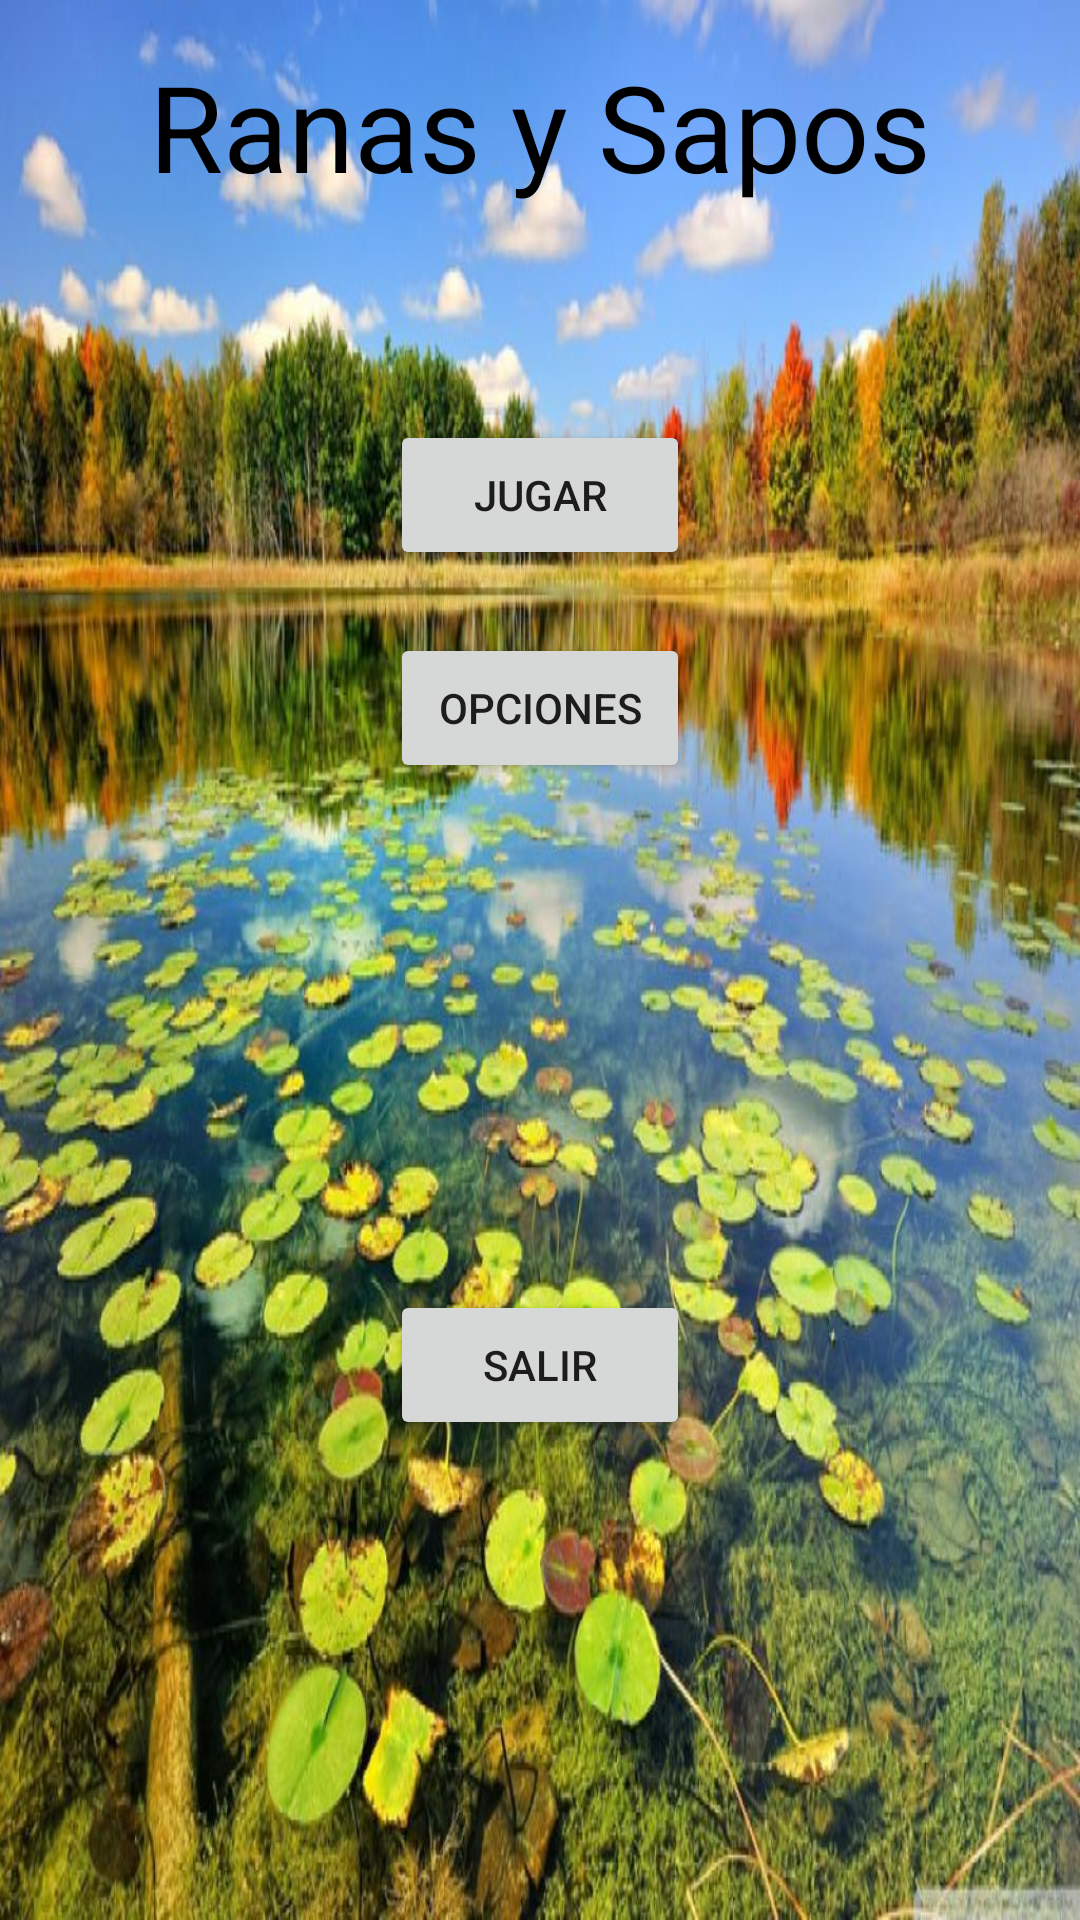

Reconstruct the res/layout file that produces this screen, plus the resources it refers to.
<!-- AndroidManifest.xml: application theme AppTheme -->
<!-- res/layout/activity_main.xml -->
<?xml version="1.0" encoding="utf-8"?>
<android.support.constraint.ConstraintLayout xmlns:android="http://schemas.android.com/apk/res/android"
    xmlns:app="http://schemas.android.com/apk/res-auto"
    xmlns:tools="http://schemas.android.com/tools"
    android:background="@drawable/pond"
    android:layout_width="match_parent"
    android:layout_height="match_parent"

    tools:context="com.curso.ranas.MainActivity">






    <TextView
        android:id="@+id/title"
        android:text="@string/title"
        android:textSize="40dp"
        android:textColor="@color/black"
        android:layout_width="wrap_content"
        android:layout_height="wrap_content"
        android:layout_marginLeft="8dp"
        app:layout_constraintLeft_toLeftOf="parent"
        android:layout_marginRight="8dp"
        app:layout_constraintRight_toRightOf="parent"
        app:layout_constraintTop_toTopOf="parent"
        android:layout_marginTop="8dp"
        android:layout_marginBottom="8dp"
        app:layout_constraintBottom_toTopOf="@+id/start"
        app:layout_constraintHorizontal_bias="0.501"
        app:layout_constraintVertical_bias="0.102" />


    <Button
        android:id="@+id/start"
        android:text="@string/Jugar"
        android:onClick="listenerStart"
        android:layout_width="100dp"
        android:layout_height="50dp"
        app:layout_constraintTop_toTopOf="parent"
        android:layout_marginTop="140dp"
        android:layout_marginLeft="8dp"
        app:layout_constraintLeft_toLeftOf="parent"
        android:layout_marginRight="8dp"
        app:layout_constraintRight_toRightOf="parent"
        android:layout_marginStart="8dp"
        android:layout_marginEnd="8dp" />


    <Button
        android:id="@+id/Opciones"
        android:text="@string/options"
        android:onClick="listenerOptions"
        android:layout_width="100dp"
        android:layout_height="50dp"
        android:layout_marginTop="17dp"
        app:layout_constraintTop_toBottomOf="@+id/start"
        app:layout_constraintBottom_toBottomOf="parent"
        android:layout_marginBottom="8dp"
        app:layout_constraintVertical_bias="0.011"
        android:layout_marginLeft="8dp"
        app:layout_constraintLeft_toLeftOf="parent"
        android:layout_marginRight="8dp"
        app:layout_constraintRight_toRightOf="parent"
        android:layout_marginStart="8dp"
        android:layout_marginEnd="8dp"
        />

    <Button
        android:id="@+id/exit"
        android:text="salir"
        android:onClick="listenerExit"
        android:layout_width="100dp"
        android:layout_height="50dp"
        android:layout_marginTop="17dp"
        app:layout_constraintTop_toBottomOf="@+id/Opciones"
        app:layout_constraintBottom_toBottomOf="parent"
        android:layout_marginBottom="8dp"
        android:layout_marginLeft="8dp"
        app:layout_constraintLeft_toLeftOf="parent"
        android:layout_marginRight="8dp"
        app:layout_constraintRight_toRightOf="parent" />



    </android.support.constraint.ConstraintLayout>
<!-- resources referenced by this layout -->
<resources>
  <item name="black" type="color">#FF000000</item>
  <!-- drawable pond: jpg bitmap (drawable, 163806 bytes) -->
  <string name="Jugar">Jugar</string>
  <string name="options">Opciones</string>
  <string name="title">Ranas y Sapos</string>
  <style name="AppTheme" parent="Theme.AppCompat.Light.NoActionBar">
          
          <item name="colorPrimary">@color/colorPrimary</item>
          <item name="colorPrimaryDark">@color/colorPrimaryDark</item>
          <item name="colorAccent">@color/colorGreen</item>
      </style>
  <color name="colorPrimary">#3F51B5</color>
  <color name="colorPrimaryDark">#303F9F</color>
  <color name="colorGreen">#669900</color>
</resources>
